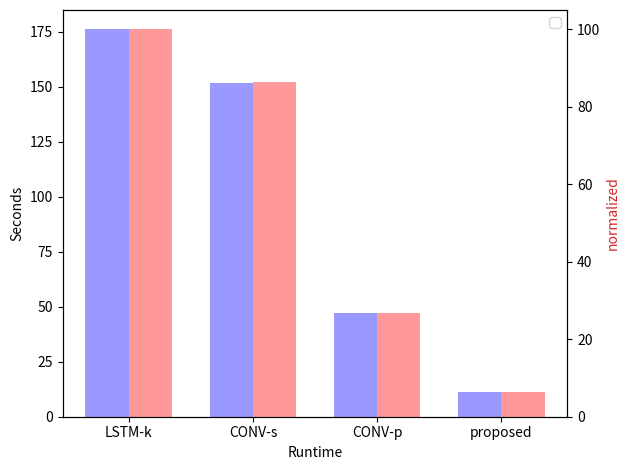

Python code for this plot:
import numpy as np
import matplotlib.pyplot as plt
from matplotlib.ticker import MaxNLocator
from collections import namedtuple


n_groups = 4

time = (175.99, 151.84, 47.2, 11.2)
time_norm = (100,86.3,26.8,6.364)

index = np.arange(n_groups)
bar_width = 0.35


opacity = 0.4
error_config = {'ecolor': '0.3'}

ax = plt.subplot(1,1,1)

plt.bar(index, time, bar_width,
                alpha=opacity, color='b',
                error_kw=error_config)

color = 'tab:blue'
ax.set_xlabel('Runtime')
ax.set_ylabel('Seconds')
ax.set_xticks(index + (0.35/2))
ax.set_xticklabels(('LSTM-k', 'CONV-s', 'CONV-p', 'proposed'))
ax.legend()

color = 'tab:red'
ax2 = ax.twinx()
ax2.set_ylabel('normalized', color=color)
plt.bar(index + 0.35, time_norm, bar_width,
                alpha=opacity, color='r',
                error_kw=error_config)

plt.tight_layout()
plt.show()
